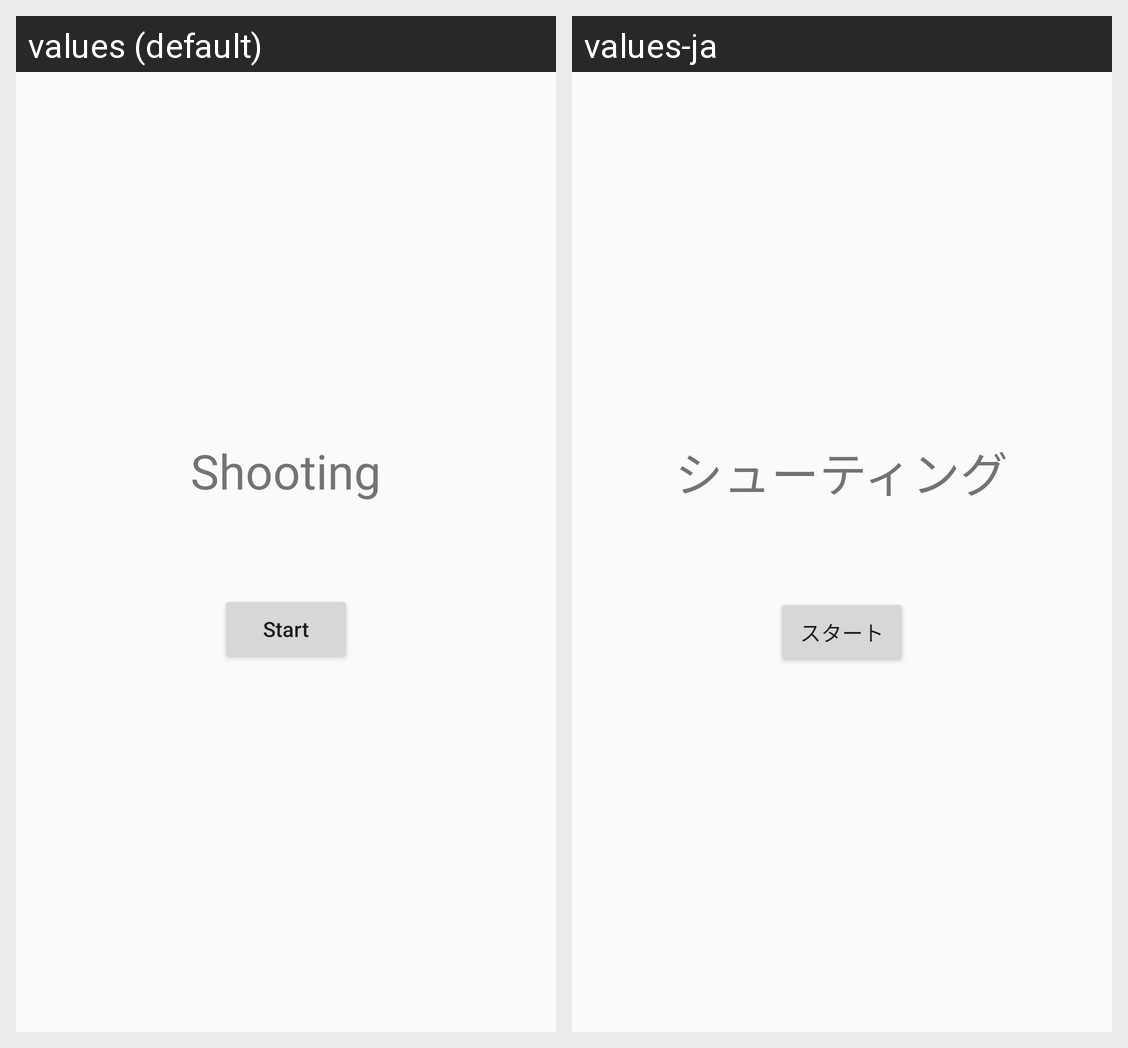

Locale-by-locale string values for the Android screen shown in this grid:
Android screen res/layout/activity_start.xml rendered under 2 locales, left to right: values (default), values-ja. Device: Nexus 5 (rendered at 1080×1920; each locale shown at half size, 540×960, under a caption strip naming it); theme Theme.Shooting.
Strings drawn on this screen, with the default value and each locale's value (text and hints the layout hard-codes, and strings that could not be matched under every locale, appear in the picture but are not listed):

app_name
  values: Shooting
  values-ja: シューティング

btn_start
  values: Start
  values-ja: スタート
